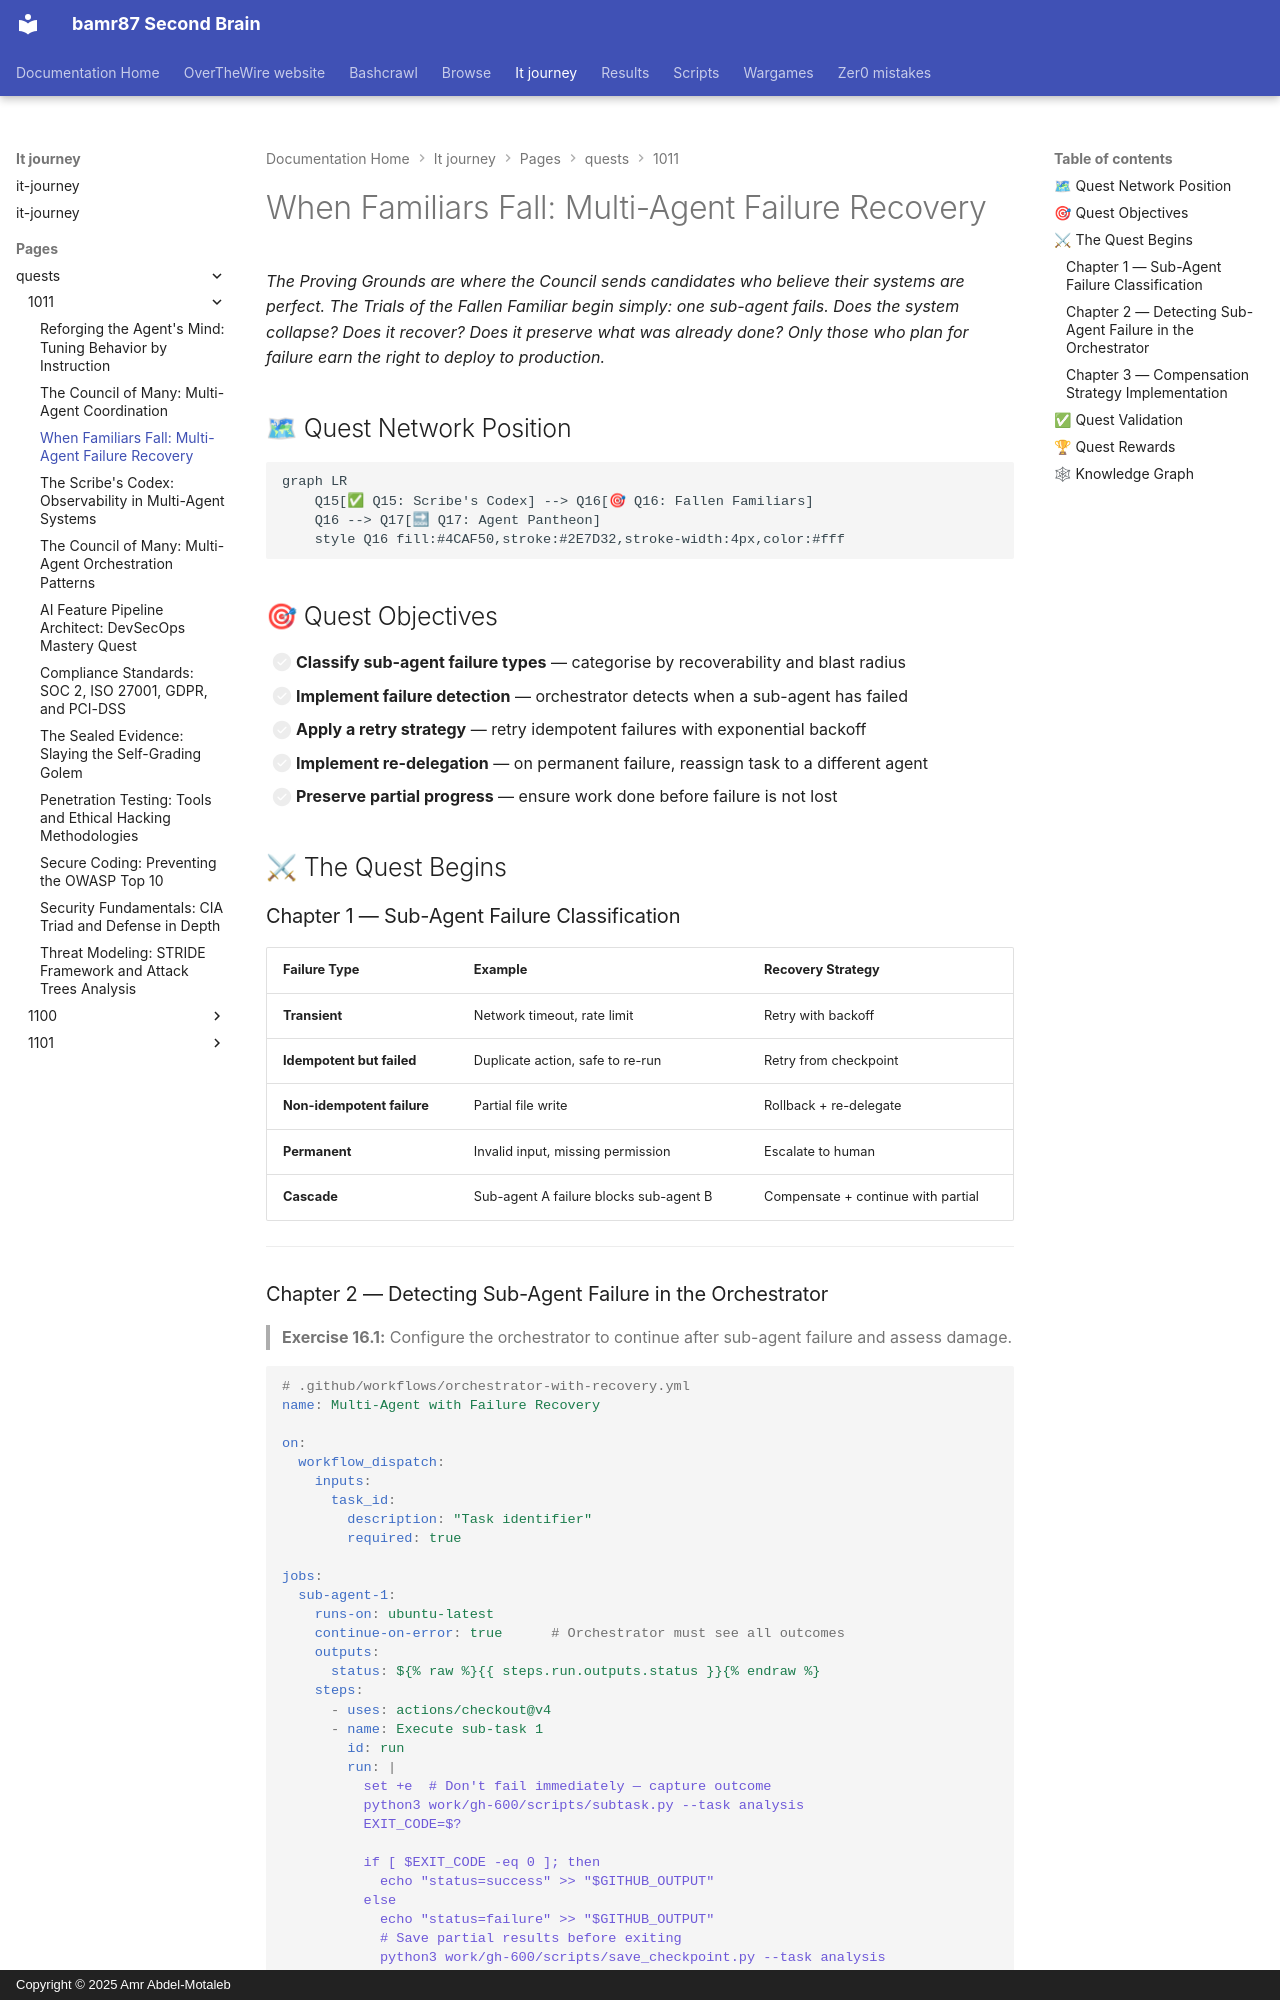

repository: bamr87/README · page: it-journey/pages/_quests/1011/agentic-multi-agent-failure-recovery/index.html · generator: mkdocs · copyright: Copyright © 2025 Amr Abdel-Motaleb

---
author: IT-Journey Team
categories:
- Quests
- Agentic-AI
- Hard
comments: true
date: '2026-05-17T00:00:00.000Z'
description: 'Build resilient multi-agent systems on GitHub: classify and detect sub-agent
  failures, retry with backoff, re-delegate, and preserve partial progress.'
difficulty: 🔴 Hard
draft: false
estimated_time: 1-2 hours
excerpt: When a familiar falls in battle, the mage does not abandon the quest — she
  calls a reserve, claims the familiar's partial work, and continues. Multi-agent
  systems must be designed the same way.
fmContentType: quest
keywords:
  primary:
  - gh-600
  - multi-agent failure recovery
  secondary:
  - sub-agent failure
  - compensation strategy
  - resilient agents
lastmod: '2026-05-17T00:00:00.000Z'
layout: quest
learning_style: hands-on
level: '1011'
mermaid: true
permalink: /quests/1011/agentic-multi-agent-failure-recovery/
prerequisites:
  knowledge_requirements:
  - Completed Q15 (Multi-Agent Observability)
  - Understanding of GitHub Actions failure modes and continue-on-error
  system_requirements:
  - GitHub repository with multi-agent workflows configured
preview: /images/previews/agentic-multi-agent-failure-recovery.png
primary_technology: github-copilot
quest_arc: The Agentic Codex
quest_dependencies:
  recommended_quests: []
  required_quests:
  - /quests/1011/agentic-multi-agent-observability/
  unlocks_quests:
  - /quests/1100/agentic-multi-agent-lifecycle-management/
quest_line: gh-600
quest_series: agentic-ai-mastery
quest_type: main_quest
redirect_from:
- /quests/gh-600/agentic-multi-agent-failure-recovery/
rewards:
  badges:
  - 🛡 Battle-Tested Architect
  progression_points: 100
  skills_unlocked:
  - 🔄 Compensation Strategies
  - 🔁 Sub-Agent Re-delegation
skill_focus: devops
source_file: pages/_quests/1011/agentic-multi-agent-failure-recovery.md
source_repo: bamr87/it-journey
source_url: https://github.com/bamr87/it-journey/blob/main/pages/_quests/1011/agentic-multi-agent-failure-recovery.md
sub_title: 'Level 1011 Quest 4/4 — Domain 5: Multi-Agent Systems'
tags:
- '1011'
- agentic-ai
- multi-agent
- failure-recovery
- gh-600
- main_quest
- hands-on
title: 'When Familiars Fall: Multi-Agent Failure Recovery'
validation_criteria:
  completion_requirements:
  - Sub-agent failure detected and reported by orchestrator
  - Compensation strategy (retry or delegate) implemented
  - Partial progress preserved across failure and recovery
---
*The Proving Grounds are where the Council sends candidates who believe their systems are perfect. The Trials of the Fallen Familiar begin simply: one sub-agent fails. Does the system collapse? Does it recover? Does it preserve what was already done? Only those who plan for failure earn the right to deploy to production.*

## 🗺 Quest Network Position

```mermaid
graph LR
    Q15[✅ Q15: Scribe's Codex] --> Q16[🎯 Q16: Fallen Familiars]
    Q16 --> Q17[🔜 Q17: Agent Pantheon]
    style Q16 fill:#4CAF50,stroke:#2E7D32,stroke-width:4px,color:#fff
```

## 🎯 Quest Objectives

- [ ] **Classify sub-agent failure types** — categorise by recoverability and blast radius
- [ ] **Implement failure detection** — orchestrator detects when a sub-agent has failed
- [ ] **Apply a retry strategy** — retry idempotent failures with exponential backoff
- [ ] **Implement re-delegation** — on permanent failure, reassign task to a different agent
- [ ] **Preserve partial progress** — ensure work done before failure is not lost

## ⚔ The Quest Begins

### Chapter 1 — Sub-Agent Failure Classification

| Failure Type | Example | Recovery Strategy |
|---|---|---|
| **Transient** | Network timeout, rate limit | Retry with backoff |
| **Idempotent but failed** | Duplicate action, safe to re-run | Retry from checkpoint |
| **Non-idempotent failure** | Partial file write | Rollback + re-delegate |
| **Permanent** | Invalid input, missing permission | Escalate to human |
| **Cascade** | Sub-agent A failure blocks sub-agent B | Compensate + continue with partial |

---
